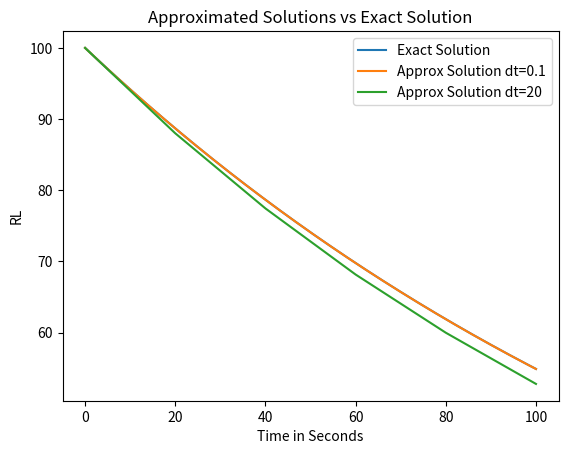

Here is the Python script that generated this plot:
"""
Created on Mon Aug 26 15:02:27 2024

@author: Kevin Roberts
"""

# answers to the homework problem questions:
    
# a.
# We discussed in class that mis-specifcation may cause error at the middle or 
# the end of all time t, however, it is most likely to cause error in the 
# beginning, when dt, because these are where the changes are happening most rapidly. 
#
# b.
# In the beginning of the simulation, when time is small. The rapid changes 
# occur in the first few time steps. This is for the exact solution, and for the
# other two solutions.
#
# c. 
# Below, I've displayed the rate of change for the exact solution, the approximated
# solution with dt = 0.1s and the approximated solution for dt = 20s. For the 
# function y = 100exp(-3/500t), the greatest change happens at time 0. Taking the
# derivative of y, and plugging in 0, we find the rate of change to be 0.60
#
# d.
# The rate of change here comes from the second derivative of the y function 
# described below, I found this to be: 0.0036
#
# e. A reasonable increment in time is one that does not change the previous value
# from the new value very much. As discussed in class, we typically want the change
# to vary from the old to the new value about 10%.
# 
# f.
# The value of n that will reduce the receptor - ligand complex concentration 
# by 91% results from solving t in the following equation: 9.1 = 100*exp(-3/500 * t)
# which is approximated: f_t = -500/3 * ln(9.1/100) = 399.48 secs. But we are looking
# for n = (f_t/dt)+1 = (399.48/0.1)+1 = 3995.8 

import math
import numpy as np
import matplotlib.pyplot as plt



kr = 3/500 # 1/seconds
i_c = 100 # defining the initial condition

# approximating the differential equation with dt = 0.1
delt_1 = 0.1 # time interval, seconds
n_1 = int(100/delt_1)+1 # total intervals
array_1 = np.zeros((n_1, 3)) # define array
array_1[0, 2] = i_c # initialize array
time = 0
for i in range(1, n_1):
    array_1[i, 0] = i
    time += delt_1
    array_1[i,1] += time
    array_1[i, 2] = array_1[i-1,2] * (1 - delt_1*kr)

# approximating the differential equation with dt = 2
delt_2 = 20 # time interval, seconds
n_2 = int(100/delt_2)+1 # total intervals
array_2 = np.zeros((n_2, 3)) # define array
array_2[0, 2] = i_c # initialize array
time = 0
for i in range(1, n_2):
    array_2[i, 0] = i
    time += delt_2
    array_2[i,1] += time
    array_2[i, 2] = array_2[i-1,2] * (1 - delt_2*kr)


def f(t):
    return i_c * math.exp(-kr*t)

exact_array = np.zeros(n_1)
for i in range(0, n_1):
    eval_at = i*delt_1
    exact_array[i] = f(eval_at) 

x_1 = np.arange(0, n_1*delt_1, delt_1)
x_2 = np.arange(0, n_2*delt_2, delt_2)
approx_array_1 = [row[2] for row in array_1] # gets the third column of the array
approx_array_2 = [row[2] for row in array_2] # gets the third column of the array


plt.plot(x_1, exact_array, label='Exact Solution')
plt.plot(x_1, approx_array_1, label='Approx Solution dt=0.1')
plt.plot(x_2, approx_array_2, label='Approx Solution dt=20')

# Adding a title and labels
plt.title('Approximated Solutions vs Exact Solution')
plt.xlabel('Time in Seconds')
plt.ylabel('RL')

# Adding a legend to distinguish between the arrays
plt.legend()

# Display the plot
plt.show()


def get_most_rapid_change(array, step_size):
    
    greatest_change = 0
    location = [0, 0]
    for i in range(len(array)-1):
        if np.abs(array[i+1] - array[i]) > greatest_change:
            greatest_change = abs(array[i+1] - array[i])
            location[0] = i*step_size
            location[1] = i+1*step_size
            
    print("The most rapid change is: " + str(greatest_change) + " and it occurs from " + str(location[0]) + "s to " + str(location[1]) + "s." )

get_most_rapid_change(exact_array, delt_1)
get_most_rapid_change(approx_array_1, delt_1)
get_most_rapid_change(approx_array_2, delt_2)




